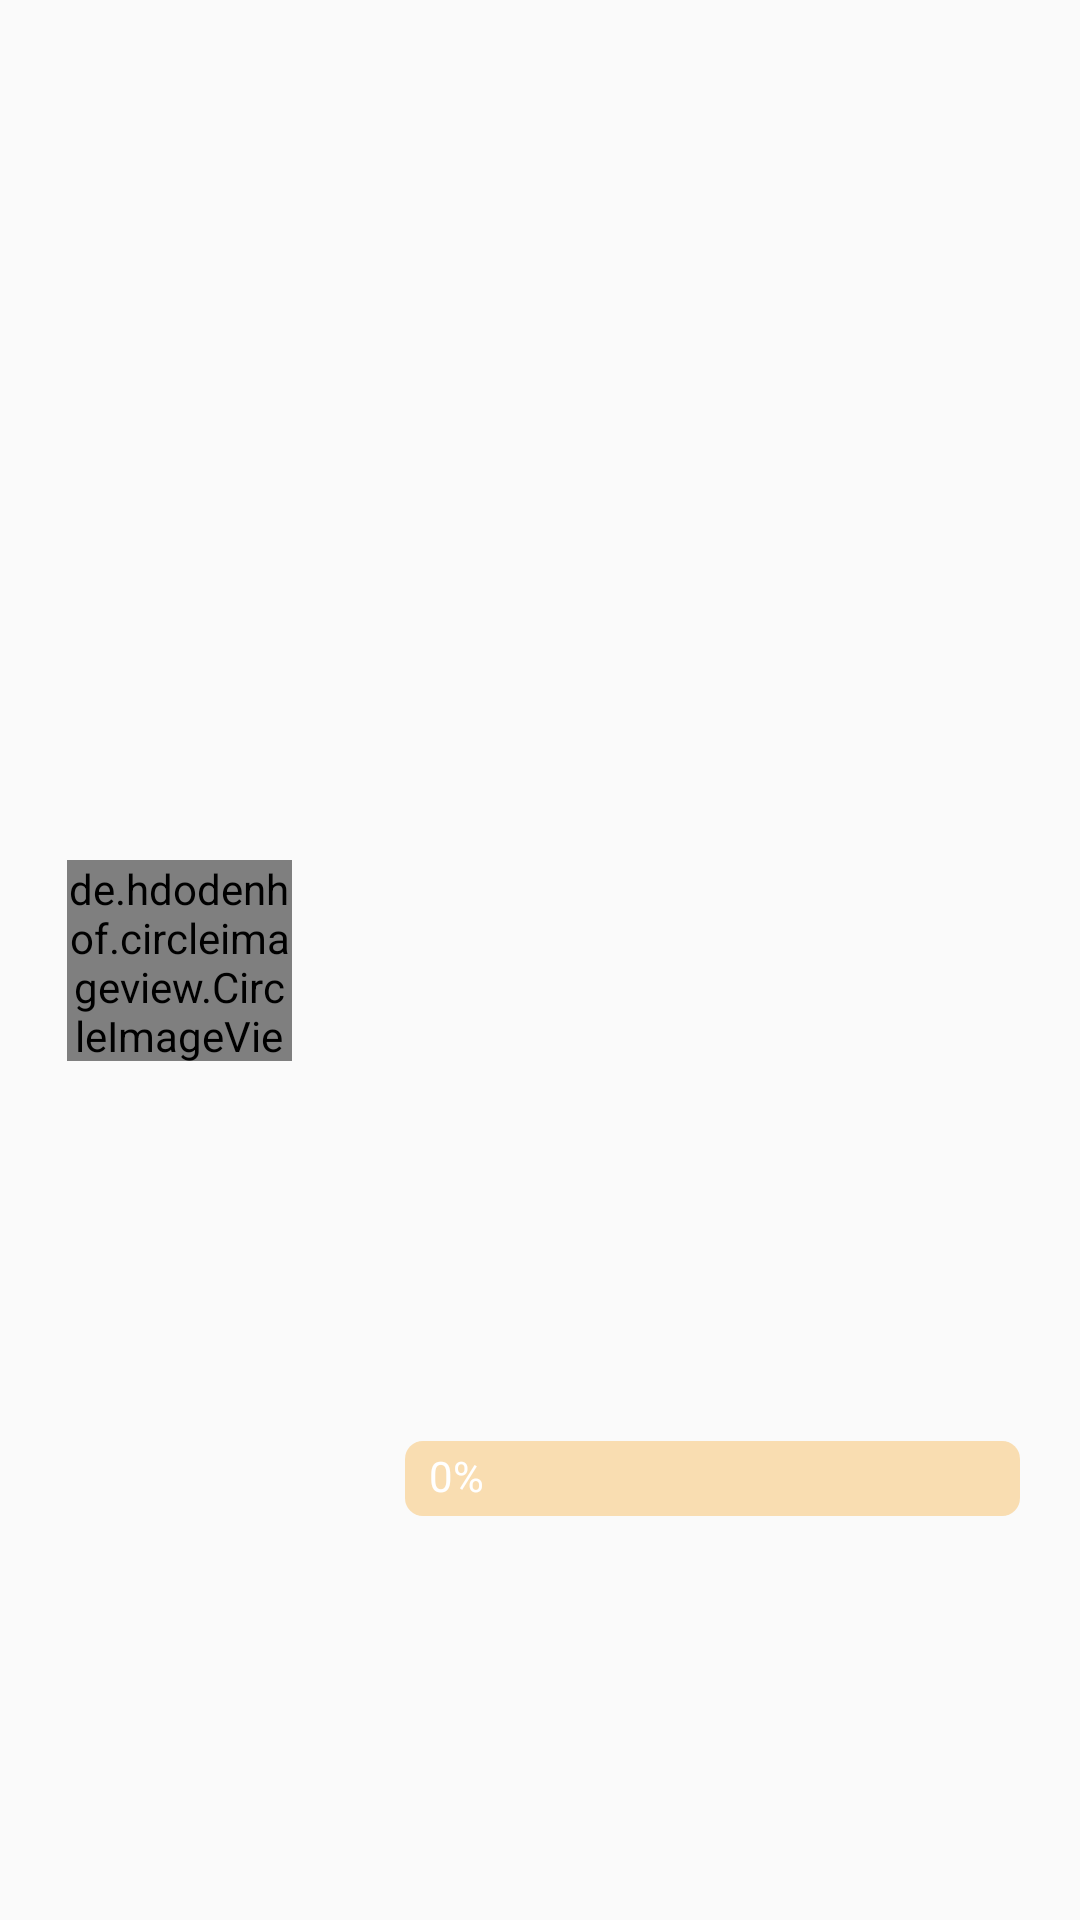

Write the Android layout XML for this screen, with the resource values it uses.
<!-- AndroidManifest.xml: application theme Theme.Test1 -->
<!-- res/layout/chart_percentage.xml -->
<?xml version="1.0" encoding="utf-8"?>
<androidx.constraintlayout.widget.ConstraintLayout xmlns:android="http://schemas.android.com/apk/res/android"
    xmlns:app="http://schemas.android.com/apk/res-auto"
    xmlns:tools="http://schemas.android.com/tools"
    android:layout_width="wrap_content"
    android:layout_height="75dp"
    android:id="@+id/chart_layout"
    android:background="@drawable/cardview"
    android:elevation="3dp">


    <de.hdodenhof.circleimageview.CircleImageView
        android:id="@+id/chart_circleImageView"
        android:layout_width="75dp"
        android:layout_height="67dp"
        android:layout_marginStart="20dp"
        android:layout_marginEnd="10dp"
        app:layout_constraintBottom_toBottomOf="parent"
        app:layout_constraintEnd_toStartOf="@+id/chart_text0"
        app:layout_constraintHorizontal_bias="0.076"
        app:layout_constraintStart_toStartOf="parent"
        app:layout_constraintTop_toTopOf="parent" />

    <TextView
        android:id="@+id/chart_text0"
        android:layout_width="wrap_content"
        android:layout_height="wrap_content"
        android:layout_marginBottom="8dp"
        android:textAlignment="center"
        android:textColor="@color/black"
        android:textSize="15sp"
        app:layout_constraintBottom_toTopOf="@+id/chart_progress0"
        app:layout_constraintStart_toStartOf="@+id/chart_progress0" />

    <ProgressBar
        android:id="@+id/chart_progress0"
        style="@style/Widget.AppCompat.ProgressBar.Horizontal"
        android:layout_width="205dp"
        android:layout_height="25dp"
        android:layout_marginEnd="20dp"
        android:progressDrawable="@drawable/pgcolor1"
        app:layout_constraintBottom_toBottomOf="parent"
        app:layout_constraintEnd_toEndOf="parent"
        app:layout_constraintTop_toTopOf="parent"
        app:layout_constraintVertical_bias="0.781" />

    <TextView
        android:id="@+id/chart_percent0"
        android:layout_width="wrap_content"
        android:layout_height="wrap_content"
        android:layout_gravity="center"
        android:layout_margin="8dp"
        android:elevation="20dp"
        android:text="0%"
        android:textColor="@android:color/white"
        android:textSize="14sp"
        app:layout_constraintBottom_toBottomOf="@+id/chart_progress0"
        app:layout_constraintStart_toStartOf="@+id/chart_progress0"
        app:layout_constraintTop_toTopOf="@+id/chart_progress0"
        app:layout_constraintVertical_bias="0.6" />


</androidx.constraintlayout.widget.ConstraintLayout>
<!-- resources referenced by this layout -->
<resources>
  <color name="black">#FF000000</color>
  <!-- drawable pgcolor1 (drawable) -->
  <?xml version="1.0" encoding="utf-8"?>
  <layer-list xmlns:android="http://schemas.android.com/apk/res/android">
  
  
      <item android:id="@android:id/background">
          <shape android:shape="rectangle" >
              <corners android:radius="6dp"/>
              <solid android:color="#f9ddb1"/>
  
          </shape>
      </item>
      <item android:id="@android:id/progress" >
          <scale android:scaleWidth="100%">
              <shape android:shape="rectangle">
                  <corners android:radius="6dp"/>
                  <solid android:color="@color/BrightOrange"/>
              </shape>
          </scale>
  
      </item>
  
  </layer-list>
  <style name="Theme.Test1" parent="Theme.AppCompat.Light.NoActionBar">
          
          <item name="colorPrimary">@color/BrightOrange</item>
          <item name="colorPrimaryVariant">@color/start_color</item>
          <item name="colorOnPrimary">@color/white</item>
          
          <item name="colorSecondary">@color/teal_200</item>
          <item name="colorSecondaryVariant">@color/teal_700</item>
          <item name="colorOnSecondary">@color/black</item>
          
          <item name="android:windowActivityTransitions">true</item>
          <item name="colorSurface">@color/Giants_Orange</item>
          <item name="android:statusBarColor">@color/orange</item>
          
      </style>
  <color name="BrightOrange">#FFA500</color>
  <color name="start_color">#EC9F05</color>
  <color name="white">#FFFFFFFF</color>
  <color name="teal_200">#FF03DAC5</color>
  <color name="teal_700">#FF018786</color>
  <color name="Giants_Orange">#FE5A1D</color>
  <color name="orange">#E88504</color>
</resources>
